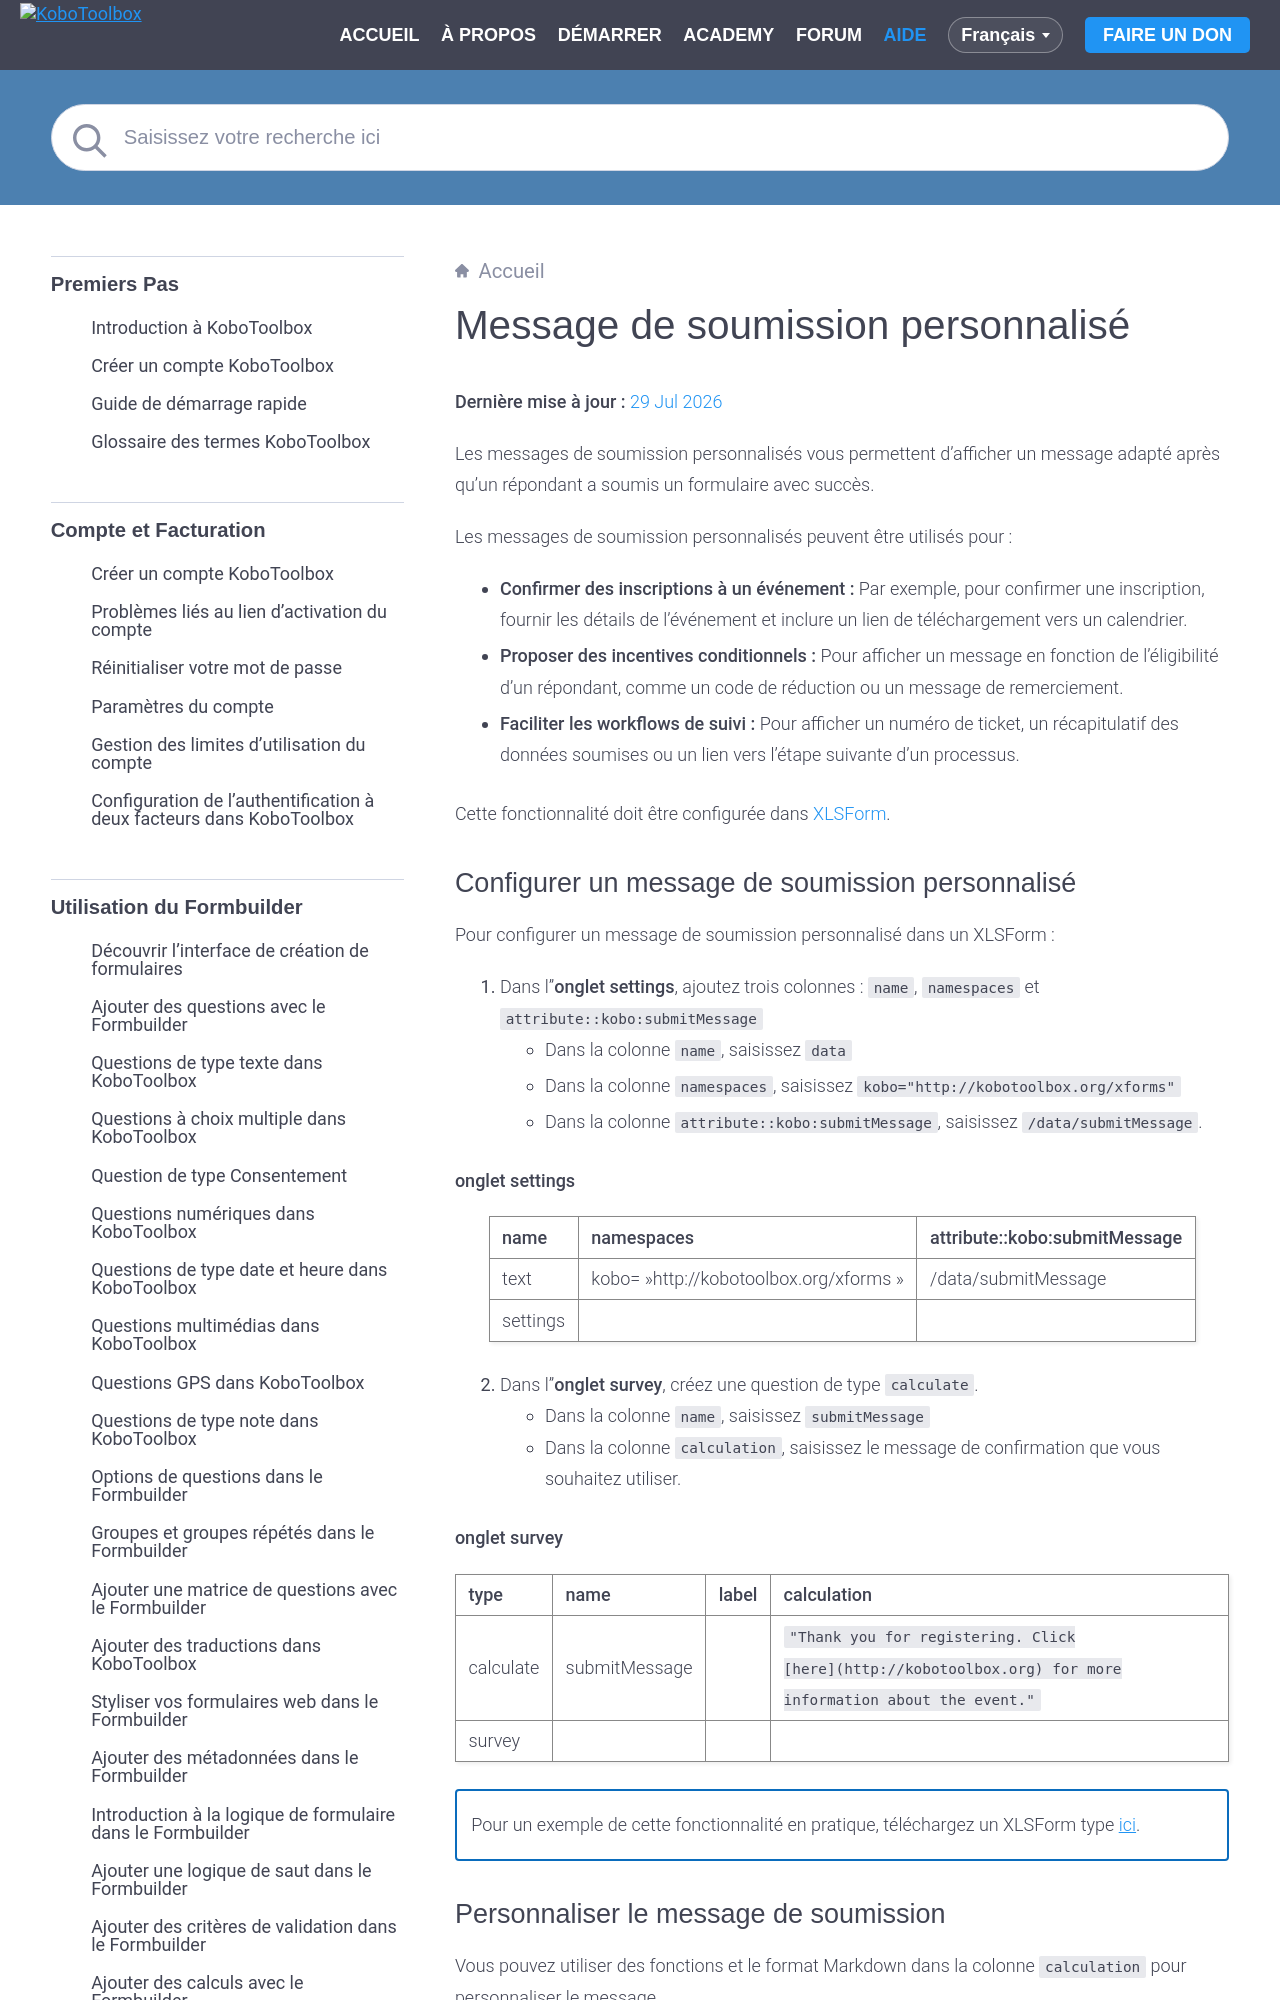

repository: kobotoolbox/docs · page: fr/custom_submission_message.html · generator: sphinx

# Message de soumission personnalisé
**Dernière mise à jour :** <a href="https://github.com/kobotoolbox/docs/blob/22959ee8b91c5f4cb42545d225dec591a0d409c0/source/custom_submission_message.md" class="reference">29 Jul 2026</a>

Les messages de soumission personnalisés vous permettent d'afficher un message adapté après qu'un répondant a soumis un formulaire avec succès.

Les messages de soumission personnalisés peuvent être utilisés pour :

- **Confirmer des inscriptions à un événement :** Par exemple, pour confirmer une inscription, fournir les détails de l'événement et inclure un lien de téléchargement vers un calendrier.
- **Proposer des incentives conditionnels :** Pour afficher un message en fonction de l'éligibilité d'un répondant, comme un code de réduction ou un message de remerciement.
- **Faciliter les workflows de suivi :** Pour afficher un numéro de ticket, un récapitulatif des données soumises ou un lien vers l'étape suivante d'un processus.

Cette fonctionnalité doit être configurée dans [XLSForm](https://support.kobotoolbox.org/fr/getting_started_xlsform.html).
